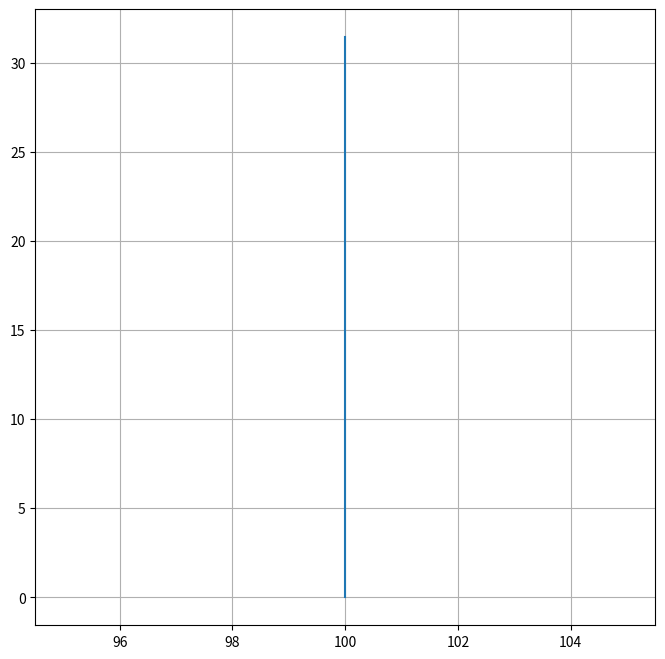

Recreate this plot in Python.
import numpy as np
import matplotlib.pyplot as plt

"""
Obliczenia zmiany położenie robota: odometria

Mamy do dyspozycji 4 czujniki pomiarowe:
-dwa enkodery dla każdego z kół, pomira obrotów na sekunde
-akcelerometr do pomiaru przyspieszenie robota
-żyroskop do pomiaru prędkości kątowej robota

Zaczniemy od przetworzenia danych z enkoderów:
(wyprowadzenie wzorów i uzupełnienie znadują się na stronie 76)

Mając pomiar prędkości obrotowej z kół w_i możemy policzyć przemieszczenie koła ze wzoru:

    d_i = 2*pi*r*w_i(t)*dt ; i:l,r

    r - promień koła[cm],
    w_i(t) - pedkosc oborotwa koła [obr/s],
    dt - próbkowkowanie czasu, co ile wierzymy prędkość [s].

Robot posiada trzy stopnie swobody polozenie wzdłóż osi x, y oraz kąt oborotu wokół własnej osi
Inczej możemy nazwać to jego posturą zapisując: (x[cm],y[cm],phi[stopnie])

Żeby policzyć zmianę postury musimy przyjąć następujace założenie:

    -przemieszczenie jest dość małe żeby móc przybliżyć wartość kąta wartościami długości
    -wynika z powyzszego ze musimy mieć częsty pomiar prędkości obrotowej

Wzory: 

    1) theta = (d_r - d_l)/b 

     theat - kąt o jaki zmienia swoją posture robot,
     b - odległość miedzy kołami

    2) d_c = (d_l +d_r)/2

     d_c - wartość przemieszczenie środka robota

    3) d_x = d_c*cos(phi+theta)

     d_x - zmiana polozenie wzloz osi x

    4) d_y = d_c*sin(phi+theta)

"""

#pomiary z czujników
dataFromLeftWheel = np.array([1,1,1,1,1]) #obr/s
dataFromRightWheel = np.array([1,1,1,1,1]) #obr/s
dataFromAccelerator = np.array([])
dataFromGyroscope = np.array([])
timeStep = 0.2 #czas co jaki pobierana jest wartosc z czujników
radiusOfWheel = 5 #cm
distanceBetweenwheels = 20 #cm

#wyznaczenie chwilowych zmian przemieszczenia
distanceLeftWheel = 0
distanceRightWheel = 0
vecTemporaryDistanceLW = np.array([])
vecTemporaryDistanceRW = np.array([])

for i in range(min(len(dataFromLeftWheel),len(dataFromRightWheel))):
    dl = np.pi * radiusOfWheel * 2 * dataFromLeftWheel[i] * timeStep
    dr = np.pi * radiusOfWheel * 2 * dataFromRightWheel[i] * timeStep
    vecTemporaryDistanceLW = np.append(vecTemporaryDistanceLW,dl)
    vecTemporaryDistanceRW = np.append(vecTemporaryDistanceRW,dr)

#obliczanie zmiany pozycji
posX = np.array([100]) #cm
posY = np.array([0])
phi = np.array([90]) #stopnie

for i in range(len(dataFromLeftWheel)):

    #theta = (d_r - d_l)/b
    theta = (vecTemporaryDistanceRW[i]-vecTemporaryDistanceRW[i])/distanceBetweenwheels
    phi = np.append(phi,phi[i]+theta)

    #d_c = (d_l +d_r)/2
    d_c = (vecTemporaryDistanceRW[i]+vecTemporaryDistanceRW[i])/2

    d_x = d_c * np.cos((phi[i]+theta)*(np.pi/180))
    d_y = d_c * np.sin((phi[i]+theta)*(np.pi/180))
    posX = np.append(posX,posX[i]+d_x)
    posY = np.append(posY,posY[i]+d_y)

    print(f"postura: (x:{posX[i]}, y:{posY[i]}, phi:{phi[i]}), d_x = {d_x}, d_y = {d_y}, theta = {theta}",end='\n')


#wizulaizacjas
plt.figure(figsize=(8,8))
plt.plot(posX,posY,label='Wizualizacja przemieszczenia sie robota')
plt.grid()
plt.show()



